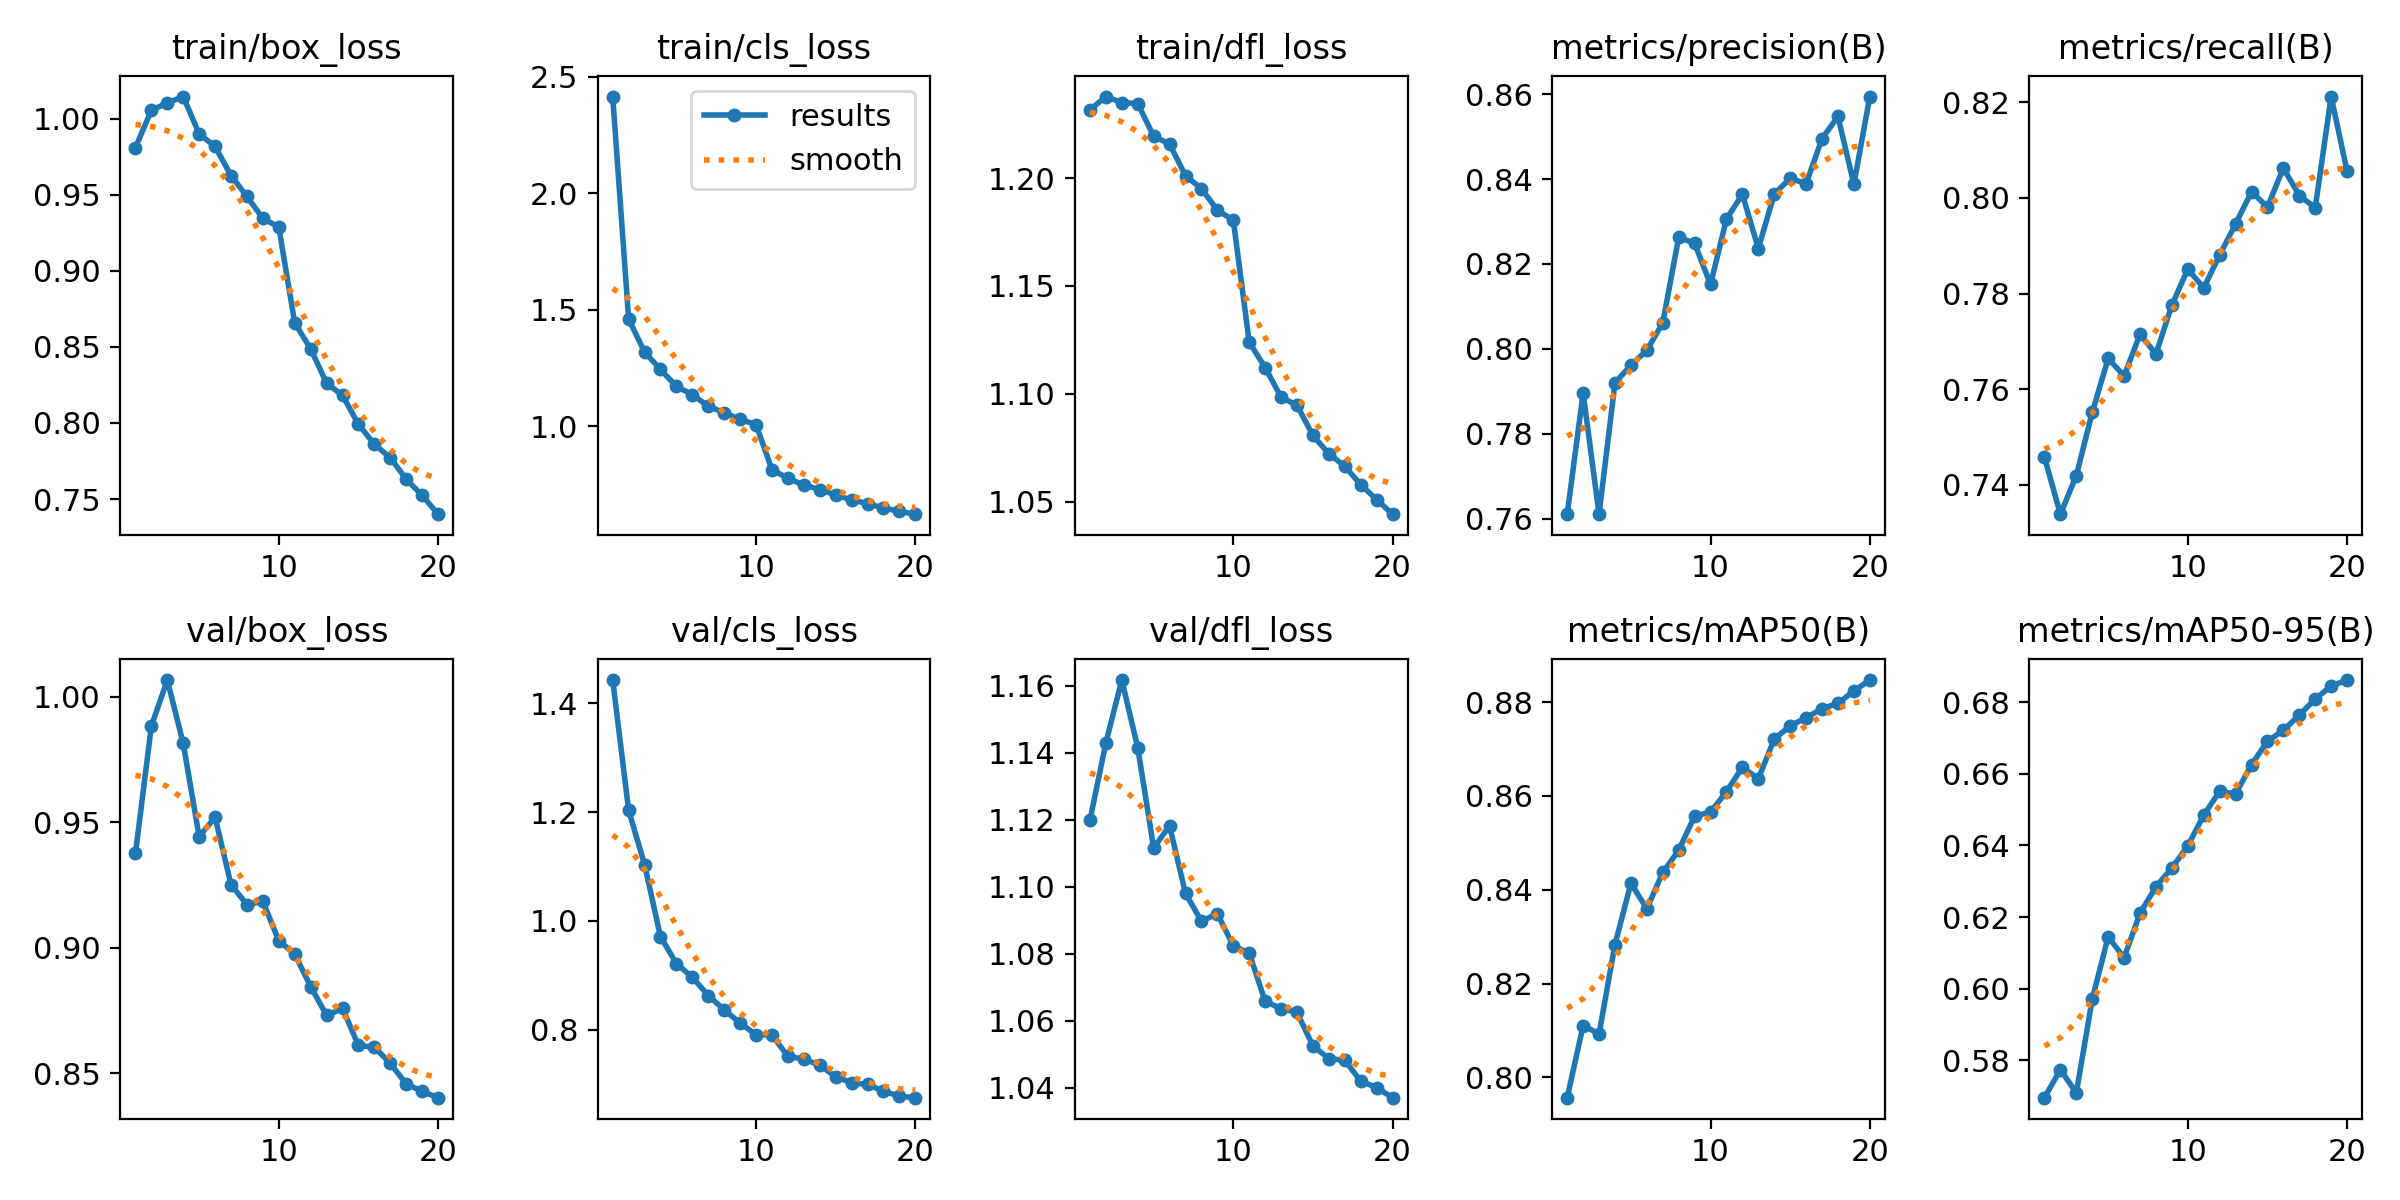

Source data for this figure (header and first rows):
epoch, time, train/box_loss, train/cls_loss, train/dfl_loss, metrics/precision(B), metrics/recall(B), metrics/mAP50(B), metrics/mAP50-95(B), val/box_loss, val/cls_loss, val/dfl_loss, lr/pg0, lr/pg1, lr/pg2
1, 120.2, 0.9809, 2.415, 1.232, 0.761, 0.7458, 0.7957, 0.5695, 0.9376, 1.443, 1.12, 0.0001387, 0.0001387, 0.0001387
2, 235, 1.005, 1.46, 1.238, 0.7896, 0.7339, 0.8111, 0.5774, 0.9883, 1.203, 1.143, 0.000264, 0.000264, 0.000264
3, 348, 1.01, 1.319, 1.235, 0.761, 0.7419, 0.8093, 0.5709, 1.007, 1.104, 1.162, 0.0003755, 0.0003755, 0.0003755
4, 460, 1.014, 1.244, 1.235, 0.792, 0.7551, 0.8283, 0.597, 0.9814, 0.971, 1.141, 0.0003551, 0.0003551, 0.0003551
5, 571.7, 0.9899, 1.171, 1.219, 0.7961, 0.7664, 0.8414, 0.6145, 0.9443, 0.9217, 1.112, 0.0003344, 0.0003344, 0.0003344
6, 683.5, 0.9817, 1.136, 1.216, 0.7996, 0.7628, 0.836, 0.6086, 0.952, 0.8964, 1.118, 0.0003138, 0.0003138, 0.0003138
7, 795.5, 0.9625, 1.085, 1.201, 0.8061, 0.7715, 0.8437, 0.621, 0.9251, 0.8629, 1.098, 0.0002932, 0.0002932, 0.0002932
8, 907.6, 0.9488, 1.059, 1.195, 0.8263, 0.7674, 0.8484, 0.6285, 0.9173, 0.8367, 1.09, 0.0002725, 0.0002725, 0.0002725
9, 1019, 0.9344, 1.029, 1.185, 0.8248, 0.7776, 0.8557, 0.6337, 0.9185, 0.8123, 1.092, 0.0002519, 0.0002519, 0.0002519
10, 1131, 0.9287, 1.007, 1.181, 0.8152, 0.7851, 0.8565, 0.6399, 0.9028, 0.7909, 1.082, 0.0002312, 0.0002312, 0.0002312
11, 1244, 0.8657, 0.8136, 1.124, 0.8306, 0.7812, 0.8609, 0.6484, 0.8975, 0.7904, 1.08, 0.0002106, 0.0002106, 0.0002106
12, 1356, 0.8488, 0.7767, 1.112, 0.8364, 0.788, 0.8661, 0.6551, 0.8846, 0.751, 1.066, 0.0001899, 0.0001899, 0.0001899
13, 1467, 0.8261, 0.7484, 1.098, 0.8236, 0.7945, 0.8637, 0.6544, 0.8731, 0.7461, 1.064, 0.0001693, 0.0001693, 0.0001693
14, 1579, 0.8182, 0.7281, 1.095, 0.8365, 0.8013, 0.8721, 0.6625, 0.8759, 0.7348, 1.062, 0.0001487, 0.0001487, 0.0001487
15, 1691, 0.7991, 0.7052, 1.081, 0.8402, 0.7981, 0.875, 0.6691, 0.8612, 0.7138, 1.053, 0.000128, 0.000128, 0.000128
16, 1803, 0.786, 0.6843, 1.072, 0.8389, 0.8062, 0.8767, 0.6721, 0.8605, 0.7026, 1.049, 0.0001074, 0.0001074, 0.0001074
17, 1914, 0.7772, 0.6682, 1.066, 0.8495, 0.8005, 0.8786, 0.6764, 0.854, 0.6995, 1.048, 8.6736e-05, 8.6736e-05, 8.6736e-05
18, 2026, 0.7631, 0.6493, 1.058, 0.8547, 0.7979, 0.8798, 0.6809, 0.8458, 0.6872, 1.042, 6.60945e-05, 6.60945e-05, 6.60945e-05
19, 2137, 0.7524, 0.6348, 1.051, 0.8388, 0.8212, 0.8824, 0.6845, 0.8429, 0.6778, 1.04, 4.5453e-05, 4.5453e-05, 4.5453e-05
20, 2249, 0.7401, 0.6228, 1.044, 0.8594, 0.8056, 0.8847, 0.6862, 0.8404, 0.6752, 1.037, 2.48115e-05, 2.48115e-05, 2.48115e-05
